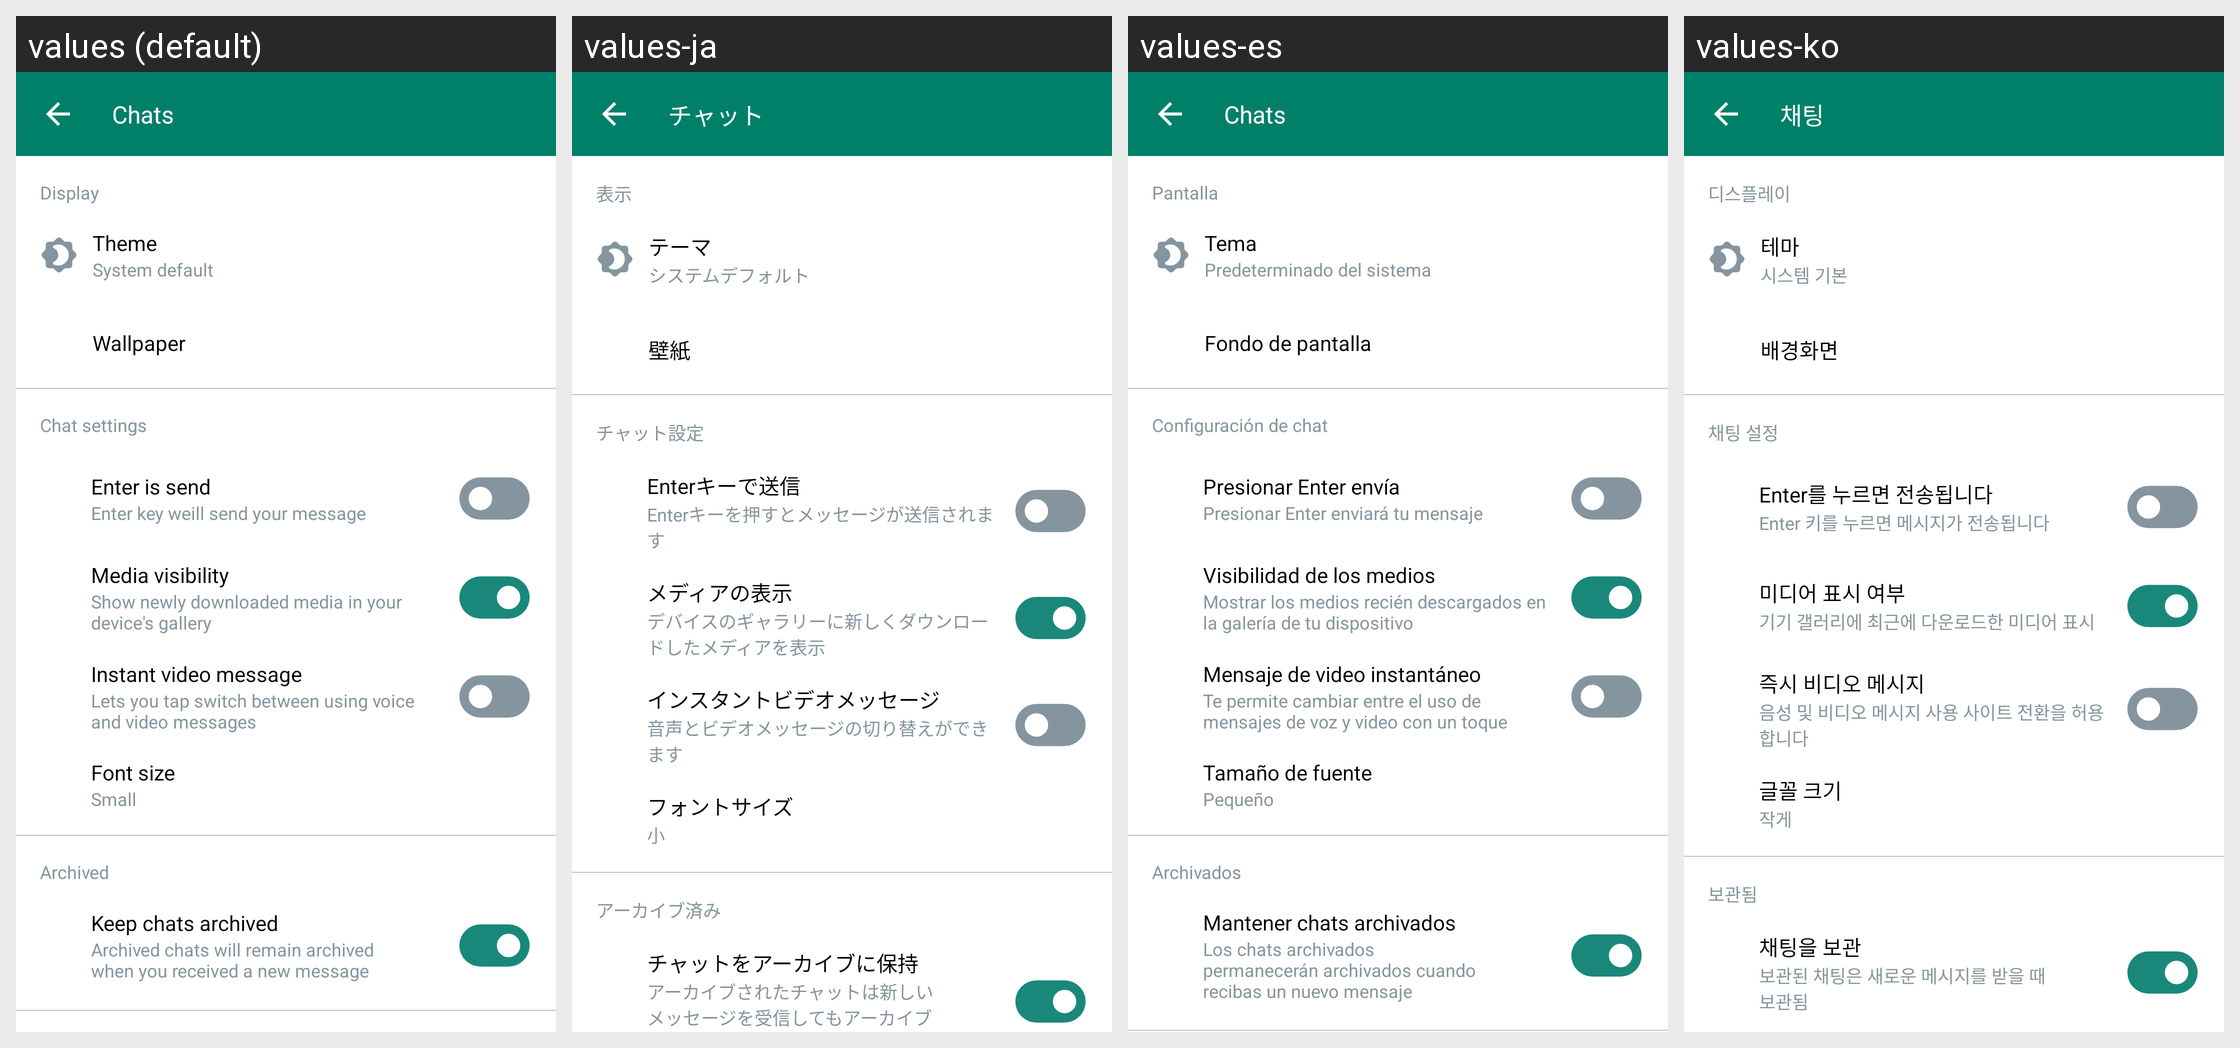

The Android screen above is rendered under several locales of the same app. Produce the string resources it draws, with the default and per-locale values.
Android screen res/layout/fragment_chats.xml rendered under 4 locales, left to right: values (default), values-ja, values-es, values-ko. Device: Nexus 5 (rendered at 1080×1920; each locale shown at half size, 540×960, under a caption strip naming it); theme Theme.AllProjects.
Other locales in the repository, not shown: values-de, values-en, values-gu, values-hi.
Strings drawn on this screen, with the default value and each locale's value (text and hints the layout hard-codes, and strings that could not be matched under every locale, appear in the picture but are not listed):

chats
  values: Chats
  values-ja: チャット
  values-es: Chats
  values-ko: 채팅

display
  values: Display
  values-ja: 表示
  values-es: Pantalla
  values-ko: 디스플레이

theme
  values: Theme
  values-ja: テーマ
  values-es: Tema
  values-ko: 테마

system_default
  values: System default
  values-ja: システムデフォルト
  values-es: Predeterminado del sistema
  values-ko: 시스템 기본

wallpaper
  values: Wallpaper
  values-ja: 壁紙
  values-es: Fondo de pantalla
  values-ko: 배경화면

chat_settings
  values: Chat settings
  values-ja: チャット設定
  values-es: Configuración de chat
  values-ko: 채팅 설정

enter_is_send
  values: Enter is send
  values-ja: Enterキーで送信
  values-es: Presionar Enter envía
  values-ko: Enter를 누르면 전송됩니다

enter_key_weill_send_your_message
  values: Enter key weill send your message
  values-ja: Enterキーを押すとメッセージが送信されます
  values-es: Presionar Enter enviará tu mensaje
  values-ko: Enter 키를 누르면 메시지가 전송됩니다

media_visibility
  values: Media visibility
  values-ja: メディアの表示
  values-es: Visibilidad de los medios
  values-ko: 미디어 표시 여부

show_newly_downloaded_media_in_your_device_s_gallery
  values: Show newly downloaded media in your device's gallery
  values-ja: デバイスのギャラリーに新しくダウンロードしたメディアを表示
  values-es: Mostrar los medios recién descargados en la galería de tu dispositivo
  values-ko: 기기 갤러리에 최근에 다운로드한 미디어 표시

instant_video_message
  values: Instant video message
  values-ja: インスタントビデオメッセージ
  values-es: Mensaje de video instantáneo
  values-ko: 즉시 비디오 메시지

lets_you_tap_switch_between_using_voice_and_video_messages
  values: Lets you tap switch between using voice and video messages
  values-ja: 音声とビデオメッセージの切り替えができます
  values-es: Te permite cambiar entre el uso de mensajes de voz y video con un toque
  values-ko: 음성 및 비디오 메시지 사용 사이트 전환을 허용합니다

font_size
  values: Font size
  values-ja: フォントサイズ
  values-es: Tamaño de fuente
  values-ko: 글꼴 크기

small
  values: Small
  values-ja: 小
  values-es: Pequeño
  values-ko: 작게

archived
  values: Archived
  values-ja: アーカイブ済み
  values-es: Archivados
  values-ko: 보관됨

keep_chats_archived
  values: Keep chats archived
  values-ja: チャットをアーカイブに保持
  values-es: Mantener chats archivados
  values-ko: 채팅을 보관

archived_chats_will_remain_archived_when_you_received_a_new_message
  values: Archived chats will remain archived when you received a new message
  values-ja: アーカイブされたチャットは新しいメッセージを受信してもアーカイブされたままです
  values-es: Los chats archivados permanecerán archivados cuando recibas un nuevo mensaje
  values-ko: 보관된 채팅은 새로운 메시지를 받을 때 보관됨
